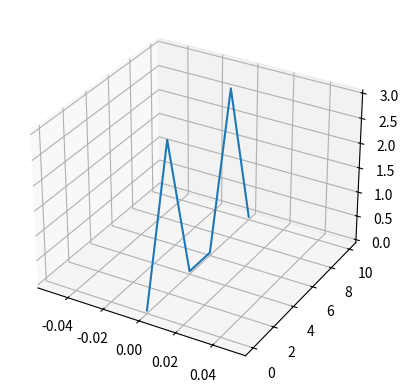

Reproduce this figure in Python.
# Standard import
import matplotlib.pyplot as plt
# Import 3D Axes 
from mpl_toolkits.mplot3d import axes3d
# Set up Figure and 3D Axes 
fig = plt.figure()
ax = fig.add_subplot(111, projection='3d')
# Get some 3D data
X = [0, 0, 0, 0, 0, 0]
Y = [0, 2, 4, 6, 8, 10]
Z = [0, 3, 0, 0, 3, 0]
# Plot using Axes notation and standard function calls
ax.plot(X, Y, Z)
plt.show()